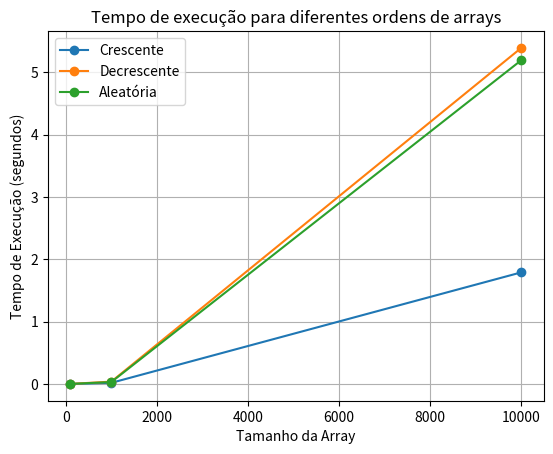

Recreate this plot in Python.
import time
import random
import matplotlib.pyplot as plt

def bubbleSort(v):
    comparacoes = 0
    movimentos = 0
    for i in range(len(v) - 1):
        for j in range(0, len(v) - 1 - i):
            comparacoes += 1
            if v[j] > v[j + 1]:
                aux = v[j]
                v[j] = v[j + 1]
                v[j + 1] = aux
                movimentos += 1
    return comparacoes, movimentos, v


def medir_tempo(array):
    tempo_inicial = time.time()
    comparacoes, movimentos, ordenado = bubbleSort(array)
    tempo_final = time.time()
    return tempo_final - tempo_inicial, comparacoes, movimentos, ordenado

def plotar_grafico(tamanhos, ordens, titulo, legendas):
    for i in range(len(ordens)):
        plt.plot(tamanhos, ordens[i], marker='o', label=legendas[i])
    plt.title(titulo)
    plt.xlabel('Tamanho da Array')
    plt.ylabel('Tempo de Execução (segundos)')
    plt.grid(True)
    plt.legend()

def criar_arquivo(nome, array):
    nomef = f"{nome}.txt"
    with open(nomef,'w') as file:
        file.write(', '.join(map(str,array)))

tamanhos = [100, 1000, 10000]
ordens = [[], [], []]
legendas = ['Crescente', 'Decrescente', 'Aleatória']

for tamanho in tamanhos:
    array_cresc = list(range(tamanho))
    array_decresc = list(range(tamanho, 0, -1))
    array_random = random.sample(range(tamanho * 10), tamanho)
    array_ordenado = []
    tempo_asc, _, _, array_ordenado = medir_tempo(array_cresc)
    criar_arquivo(f"{len(array_ordenado)}cresc", array_ordenado)
    tempo_desc, _, _, array_ordenado = medir_tempo(array_decresc)
    criar_arquivo(f"{len(array_ordenado)}decresc", array_ordenado)
    tempo_rand, _, _, array_ordenado = medir_tempo(array_random)
    criar_arquivo(f"{len(array_ordenado)}random", array_ordenado)

    ordens[0].append(tempo_asc)
    ordens[1].append(tempo_desc)
    ordens[2].append(tempo_rand)

plotar_grafico(tamanhos, ordens, 'Tempo de execução para diferentes ordens de arrays', legendas)

plt.show()
